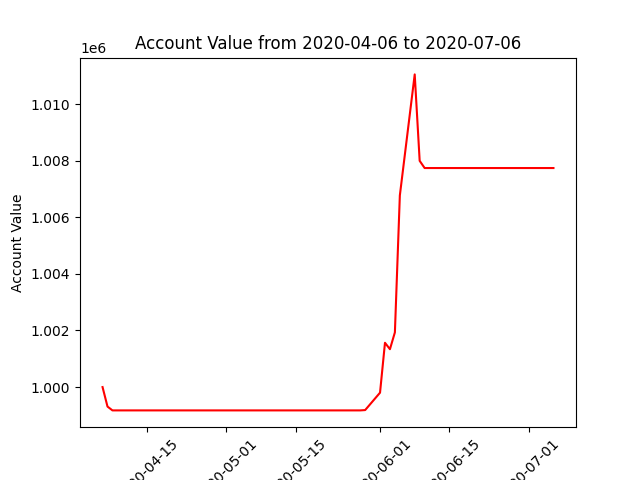

The table this chart was drawn from, first rows:
datadate, account_value
20200406, 1000000
20200407, 999311
20200408, 999176
20200409, 999176
20200413, 999176
20200414, 999176
20200415, 999176
20200416, 999176
20200417, 999176
20200420, 999176
20200421, 999176
20200422, 999176
20200423, 999176
20200424, 999176
20200427, 999176
20200428, 999176
20200429, 999176
20200430, 999176
20200501, 999176
20200504, 999176
20200505, 999176
20200506, 999176
20200507, 999176
20200508, 999176
20200511, 999176
20200512, 999176
20200513, 999176
20200514, 999176
20200515, 999176
20200518, 999176
20200519, 999176
20200520, 999176
20200521, 999176
20200522, 999176
20200526, 999176
20200527, 999176
20200528, 999176
20200529, 999187
20200601, 999802
20200602, 1001565
20200603, 1001338
20200604, 1001932
20200605, 1006772
20200608, 1011048
20200609, 1007995
20200610, 1007740
20200611, 1007740
20200612, 1007740
20200615, 1007740
20200616, 1007740
20200617, 1007740
20200618, 1007740
20200619, 1007740
20200622, 1007740
20200623, 1007740
20200624, 1007740
20200625, 1007740
20200626, 1007740
20200629, 1007740
20200630, 1007740
... 3 more rows
